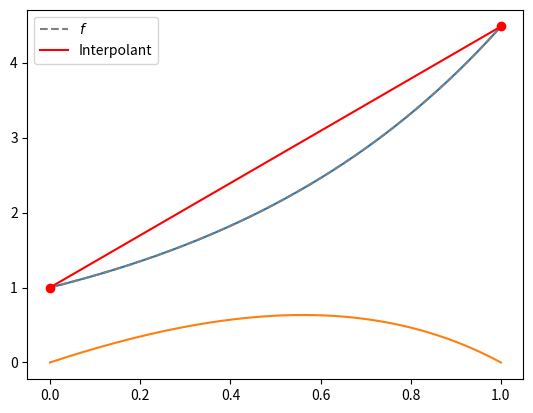

Python code for this plot:
import numpy as np
import numpy.linalg as la
import matplotlib.pyplot as pt

if 1:
    def f(x):
        return np.exp(1.5*x)
elif 0:
    def f(x):
        return np.sin(20*x)
elif 0:
    def f(x):
        return (x>=0.5).astype(np.int32).astype(np.float64) * (x-0.5)**2
else:
    def f(x):
        return (x>=0.5).astype(np.int32).astype(np.float64)
    

x_01 = np.linspace(0, 1, 1000)
pt.plot(x_01, f(x_01))

degree = 1
h = 1

nodes = 0.5 + np.linspace(-h/2, h/2, degree+1)
nodes

V = np.array([
    nodes**i
    for i in range(degree+1)
]).T

V

#clear
coeffs = la.solve(V, f(nodes))

x_0h = 0.5+np.linspace(-h/2, h/2, 1000)

#clear
interp_0h = 0*x_0h
for i in range(degree+1):
    interp_0h += coeffs[i] * x_0h**i

pt.plot(x_01, f(x_01), "--", color="gray", label="$f$")
pt.plot(x_0h, interp_0h, color="red", label="Interpolant")
pt.plot(nodes, f(nodes), "or")
pt.legend(loc="best")

error = interp_0h - f(x_0h)
pt.plot(x_0h, error)
print("Max error: %g" % np.max(np.abs(error)))

